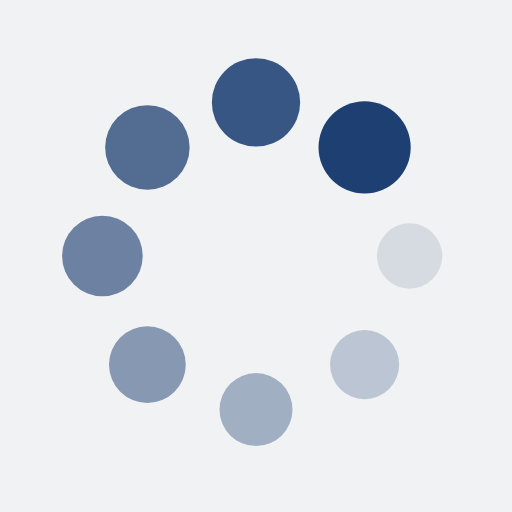
t = 0.00 s
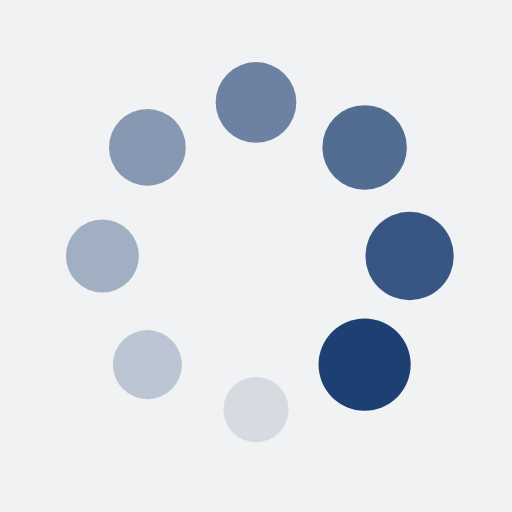
t = 0.25 s
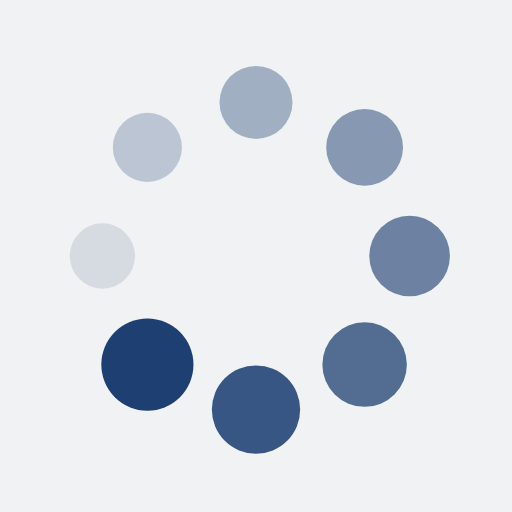
t = 0.50 s
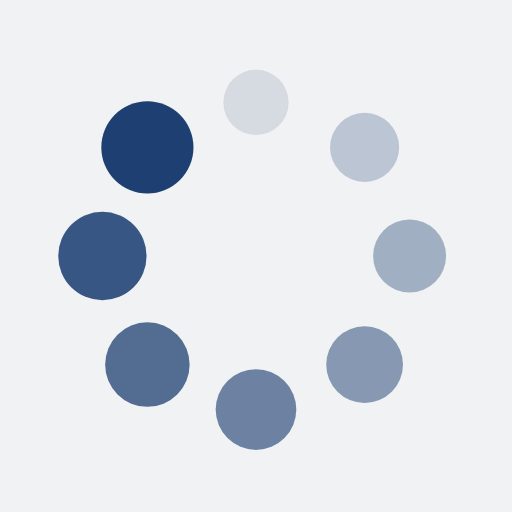
t = 0.75 s

The animated SVG that drew these frames (rendered in a browser with its animation timeline set to each time). Animation: 16 SMIL elements (animate=8,animateTransform=8); one cycle of 1.00 s, repeats indefinitely.

<?xml version="1.0" encoding="utf-8"?>
<svg xmlns="http://www.w3.org/2000/svg" xmlns:xlink="http://www.w3.org/1999/xlink" style="margin: auto; background: rgb(241, 242, 243); display: block; shape-rendering: auto;" width="100px" height="100px" viewBox="0 0 100 100" preserveAspectRatio="xMidYMid">
<g transform="translate(80,50)">
<g transform="rotate(0)">
<circle cx="0" cy="0" r="6" fill="#1d3f72" fill-opacity="1">
  <animateTransform attributeName="transform" type="scale" begin="-0.875s" values="1.5 1.5;1 1" keyTimes="0;1" dur="1s" repeatCount="indefinite"></animateTransform>
  <animate attributeName="fill-opacity" keyTimes="0;1" dur="1s" repeatCount="indefinite" values="1;0" begin="-0.875s"></animate>
</circle>
</g>
</g><g transform="translate(71.21320343559643,71.21320343559643)">
<g transform="rotate(45)">
<circle cx="0" cy="0" r="6" fill="#1d3f72" fill-opacity="0.875">
  <animateTransform attributeName="transform" type="scale" begin="-0.75s" values="1.5 1.5;1 1" keyTimes="0;1" dur="1s" repeatCount="indefinite"></animateTransform>
  <animate attributeName="fill-opacity" keyTimes="0;1" dur="1s" repeatCount="indefinite" values="1;0" begin="-0.75s"></animate>
</circle>
</g>
</g><g transform="translate(50,80)">
<g transform="rotate(90)">
<circle cx="0" cy="0" r="6" fill="#1d3f72" fill-opacity="0.75">
  <animateTransform attributeName="transform" type="scale" begin="-0.625s" values="1.5 1.5;1 1" keyTimes="0;1" dur="1s" repeatCount="indefinite"></animateTransform>
  <animate attributeName="fill-opacity" keyTimes="0;1" dur="1s" repeatCount="indefinite" values="1;0" begin="-0.625s"></animate>
</circle>
</g>
</g><g transform="translate(28.786796564403577,71.21320343559643)">
<g transform="rotate(135)">
<circle cx="0" cy="0" r="6" fill="#1d3f72" fill-opacity="0.625">
  <animateTransform attributeName="transform" type="scale" begin="-0.5s" values="1.5 1.5;1 1" keyTimes="0;1" dur="1s" repeatCount="indefinite"></animateTransform>
  <animate attributeName="fill-opacity" keyTimes="0;1" dur="1s" repeatCount="indefinite" values="1;0" begin="-0.5s"></animate>
</circle>
</g>
</g><g transform="translate(20,50.00000000000001)">
<g transform="rotate(180)">
<circle cx="0" cy="0" r="6" fill="#1d3f72" fill-opacity="0.5">
  <animateTransform attributeName="transform" type="scale" begin="-0.375s" values="1.5 1.5;1 1" keyTimes="0;1" dur="1s" repeatCount="indefinite"></animateTransform>
  <animate attributeName="fill-opacity" keyTimes="0;1" dur="1s" repeatCount="indefinite" values="1;0" begin="-0.375s"></animate>
</circle>
</g>
</g><g transform="translate(28.78679656440357,28.786796564403577)">
<g transform="rotate(225)">
<circle cx="0" cy="0" r="6" fill="#1d3f72" fill-opacity="0.375">
  <animateTransform attributeName="transform" type="scale" begin="-0.25s" values="1.5 1.5;1 1" keyTimes="0;1" dur="1s" repeatCount="indefinite"></animateTransform>
  <animate attributeName="fill-opacity" keyTimes="0;1" dur="1s" repeatCount="indefinite" values="1;0" begin="-0.25s"></animate>
</circle>
</g>
</g><g transform="translate(49.99999999999999,20)">
<g transform="rotate(270)">
<circle cx="0" cy="0" r="6" fill="#1d3f72" fill-opacity="0.25">
  <animateTransform attributeName="transform" type="scale" begin="-0.125s" values="1.5 1.5;1 1" keyTimes="0;1" dur="1s" repeatCount="indefinite"></animateTransform>
  <animate attributeName="fill-opacity" keyTimes="0;1" dur="1s" repeatCount="indefinite" values="1;0" begin="-0.125s"></animate>
</circle>
</g>
</g><g transform="translate(71.21320343559643,28.78679656440357)">
<g transform="rotate(315)">
<circle cx="0" cy="0" r="6" fill="#1d3f72" fill-opacity="0.125">
  <animateTransform attributeName="transform" type="scale" begin="0s" values="1.5 1.5;1 1" keyTimes="0;1" dur="1s" repeatCount="indefinite"></animateTransform>
  <animate attributeName="fill-opacity" keyTimes="0;1" dur="1s" repeatCount="indefinite" values="1;0" begin="0s"></animate>
</circle>
</g>
</g>
<!-- [ldio] generated by https://loading.io/ --></svg>